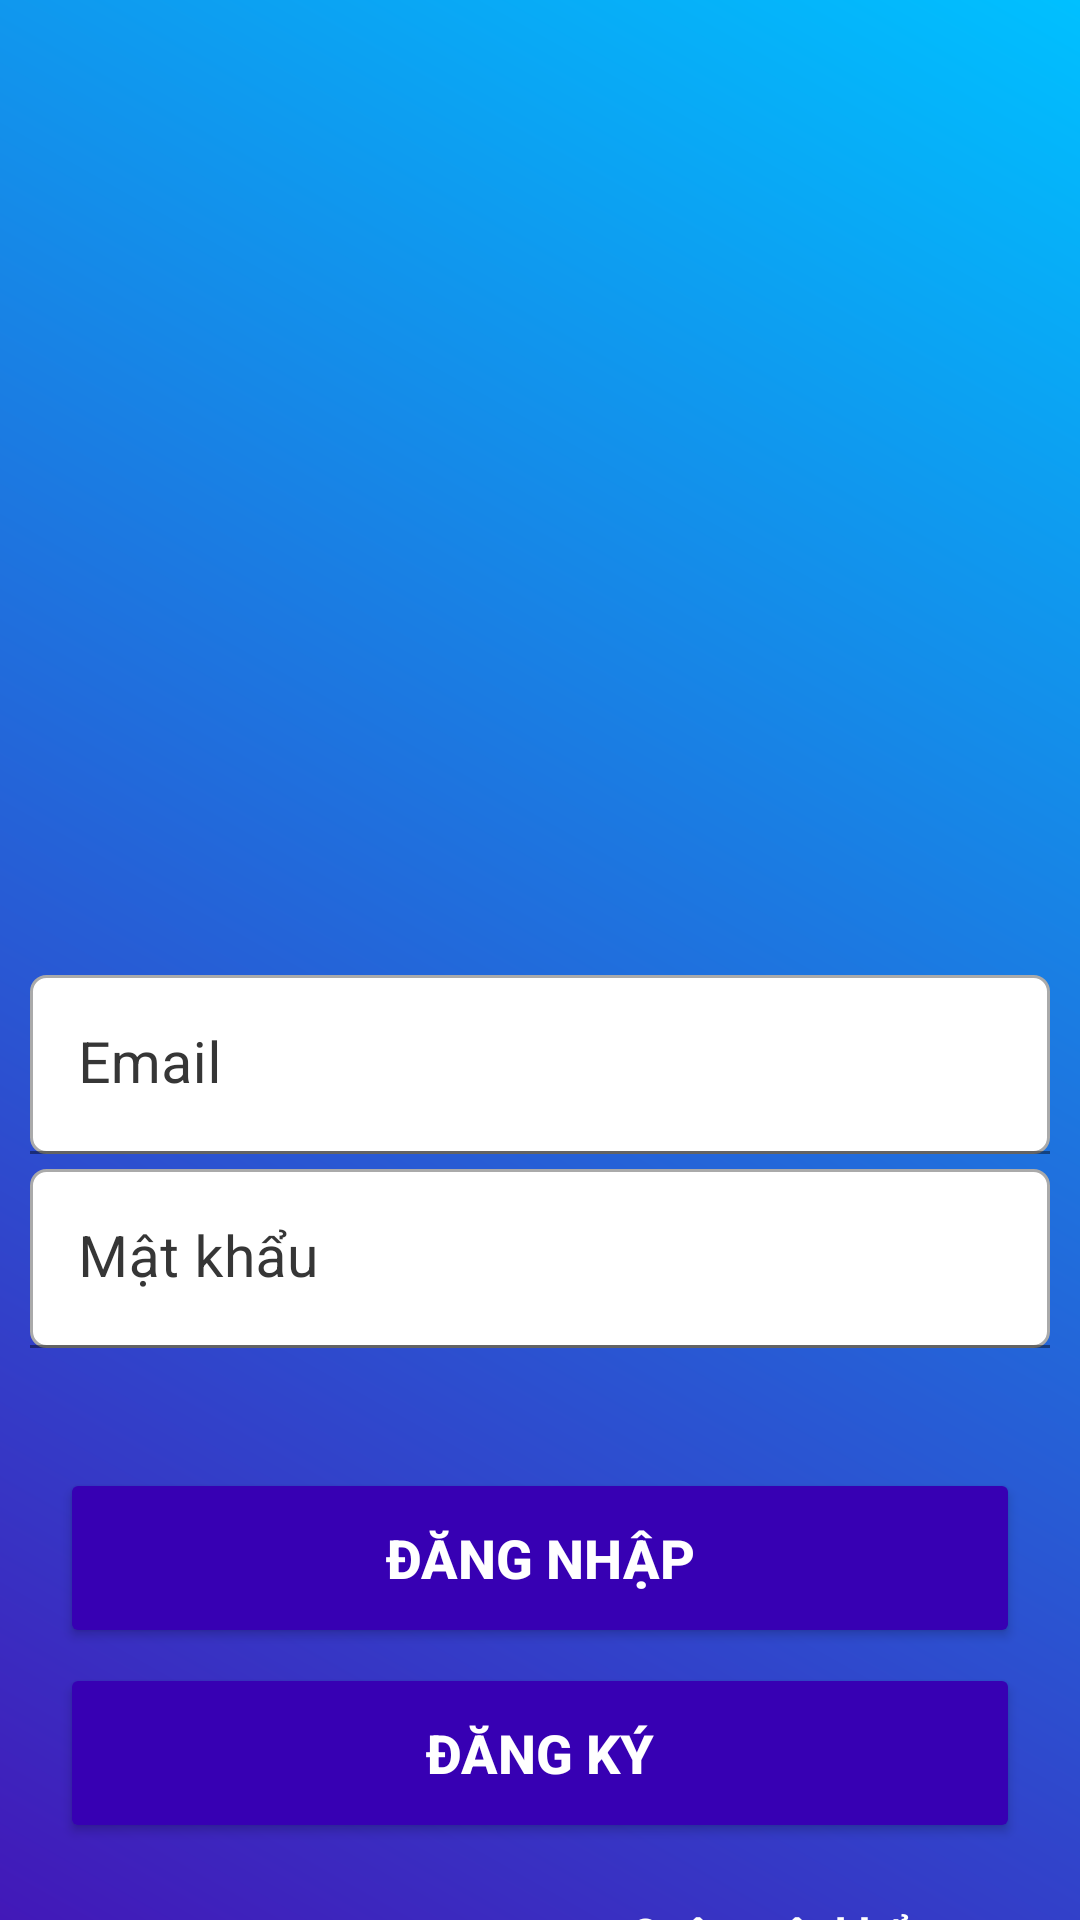

Write the Android layout XML for this screen, with the resource values it uses.
<!-- AndroidManifest.xml: application theme Theme.CNTT196_HoTroDuLichFirebase -->
<!-- res/layout/activity_login.xml -->
<?xml version="1.0" encoding="utf-8"?>
<LinearLayout
    xmlns:android="http://schemas.android.com/apk/res/android"
    xmlns:app="http://schemas.android.com/apk/res-auto"
    xmlns:tools="http://schemas.android.com/tools"
    android:layout_width="match_parent"
    android:layout_height="match_parent"
    android:orientation="vertical"
    tools:context=".ActivityLogin"
    android:background="@drawable/background_login">


















    <ImageView
        android:id="@+id/imageView"
        android:layout_width="match_parent"
        android:layout_height="300dp"
        android:layout_margin="10dp"
        app:layout_constraintEnd_toEndOf="parent"
        app:layout_constraintStart_toStartOf="parent"
        app:layout_constraintTop_toTopOf="parent"
        app:srcCompat="@drawable/icon2" />
















    <LinearLayout
        android:layout_width="match_parent"
        android:layout_height="wrap_content"
        android:layout_gravity="bottom"
        android:orientation="vertical"
        tools:layout_editor_absoluteX="10dp"
        tools:layout_editor_absoluteY="335dp">

        <com.google.android.material.textfield.TextInputLayout
            android:id="@+id/editTextTextEmailAddress"
            android:layout_width="match_parent"
            android:layout_height="wrap_content"
            android:layout_gravity="center"
            android:layout_marginLeft="10dp"
            android:layout_marginTop="5dp"
            android:layout_marginRight="10dp"
            android:hint="Email"
            android:textColorHint="@color/Gray21"
            app:endIconMode="clear_text"
            app:errorIconTint="@color/red"
            app:errorTextColor="@color/red"
            app:hintTextColor="@color/blue_dark1">

            <com.google.android.material.textfield.TextInputEditText
                android:layout_width="match_parent"
                android:layout_height="wrap_content"
                android:background="@drawable/boder"
                android:inputType="textEmailAddress"
                android:textSize="19dp" />
        </com.google.android.material.textfield.TextInputLayout>

        <FrameLayout
            android:layout_width="match_parent"
            android:layout_height="wrap_content"
            android:layout_marginLeft="10dp"
            android:layout_marginTop="5dp"
            android:layout_marginRight="10dp"
            android:background="@android:color/transparent"
            app:layout_constraintEnd_toEndOf="parent"
            app:layout_constraintTop_toBottomOf="@+id/editTextTextEmailAddress">

            <com.google.android.material.textfield.TextInputLayout
                android:id="@+id/editTextTextPassword"
                android:layout_width="match_parent"
                android:layout_height="wrap_content"
                android:layout_gravity="center"
                android:hint="Mật khẩu"
                android:textColorHint="@color/Gray21"
                app:errorIconTint="@android:color/transparent"
                app:errorTextColor="@color/red"
                app:hintTextColor="@color/blue_dark1">

                <com.google.android.material.textfield.TextInputEditText
                    android:layout_width="match_parent"
                    android:layout_height="wrap_content"
                    android:background="@drawable/boder"
                    android:inputType="textPassword"
                    android:textSize="19dp" />
            </com.google.android.material.textfield.TextInputLayout>

            <ImageButton
                android:id="@+id/btnShowHiden_Register"
                android:layout_width="wrap_content"
                android:layout_height="match_parent"
                android:layout_gravity="center|right"
                android:layout_marginRight="10dp"
                android:background="@android:color/transparent"
                android:src="@drawable/baseline_visibility_off_24" />
        </FrameLayout>



        <Button
            android:id="@+id/btnLogin"
            android:layout_width="match_parent"
            android:layout_height="60dp"
            android:layout_marginLeft="20dp"
            android:layout_marginTop="40dp"
            android:layout_marginRight="20dp"
            android:backgroundTint="@color/purple_700"
            android:text="Đăng nhập"
            android:textColor="@color/white"
            android:textSize="18dp"
            android:textStyle="bold" />
        <Button
            android:id="@+id/btnDangKy"
            android:layout_width="match_parent"
            android:layout_height="60dp"
            android:layout_marginLeft="20dp"
            android:layout_marginTop="5dp"
            android:layout_marginRight="20dp"
            android:backgroundTint="@color/purple_700"
            android:text="Đăng ký"
            android:textColor="@color/white"
            android:textSize="18dp"
            android:textStyle="bold" />

        <TextView
            android:id="@+id/tvQuenMatKhau"
            android:layout_width="150dp"
            android:layout_height="wrap_content"
            android:layout_marginTop="20dp"
            android:layout_marginLeft="20dp"
            android:text="Quên mật khẩu"
            android:textColor="@color/white"
            android:textSize="15dp"
            android:textStyle="bold"
            android:layout_gravity="right"
            tools:layout_editor_absoluteX="47dp"
            tools:layout_editor_absoluteY="468dp" />













    </LinearLayout>










</LinearLayout>
<!-- resources referenced by this layout -->
<resources>
  <color name="Gray21">#363636</color>
  <color name="blue_dark1">#4218B8</color>
  <color name="purple_700">#FF3700B3</color>
  <color name="red">#FF0000</color>
  <color name="white">#FFFFFFFF</color>
  <!-- drawable background_login (drawable) -->
  <?xml version="1.0" encoding="utf-8"?>
  <shape xmlns:android="http://schemas.android.com/apk/res/android" android:shape="rectangle" >
  
      <gradient
          android:angle="45"
          android:endColor="#00C0FF"
          android:startColor="#4218B8"
          android:type="linear"/>
  
      <corners
          android:radius="0dp"/>
  
  </shape>
  <!-- drawable boder (drawable) -->
  <?xml version="1.0" encoding="utf-8"?>
  <shape xmlns:android="http://schemas.android.com/apk/res/android" >
      <solid android:color="@android:color/white" />
      <stroke
          android:width="1dp"
          android:color="@android:color/darker_gray"/>
      <corners android:radius="5dp" />
      <padding
          android:bottom="5dp"
          android:left="5dp"
          android:right="5dp"
          android:top="5dp" />
  </shape>
  <style name="Theme.CNTT196_HoTroDuLichFirebase" parent="Theme.MaterialComponents.DayNight.NoActionBar">
          
          <item name="colorPrimary">@color/blue_light1</item>
          <item name="colorPrimaryVariant">@color/blue_light1</item>
          <item name="colorOnPrimary">@color/white</item>
          
          <item name="colorSecondary">@color/teal_200</item>
          <item name="colorSecondaryVariant">@color/teal_700</item>
          <item name="colorOnSecondary">@color/black</item>
          
          <item name="android:statusBarColor" tools:targetApi="l">?attr/colorPrimaryVariant</item>
          
      </style>
  <color name="blue_light1">#007ce8</color>
  <color name="teal_200">#FF03DAC5</color>
  <color name="teal_700">#FF018786</color>
  <color name="black">#FF000000</color>
</resources>
